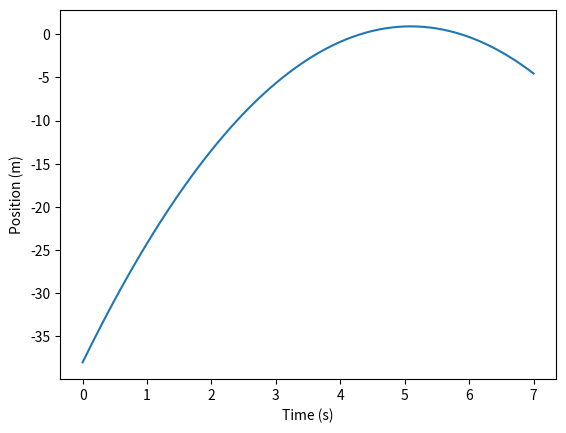

Here is the Python script that generated this plot:
# calculator to assist with  project #1

import numpy as np
import matplotlib.pyplot as plt

vo = (55*5/18)
d = 0.8
a = -3.0
tb = (-vo/a+d)
tvalues=[(7.1)*x/71 for x in range(71)]
xfsvalues=[]
def test(x):
    for i in range(len(tvalues)):
        xfs = x + (vo * tvalues[i]) + (a*(tvalues[i])*(tvalues[i])/2)
        xfsvalues.append(xfs)
    plt.plot(tvalues,xfsvalues)
    plt.ylabel('Position (m)')
    plt.xlabel('Time (s)')
    plt.show()

test(-38)
